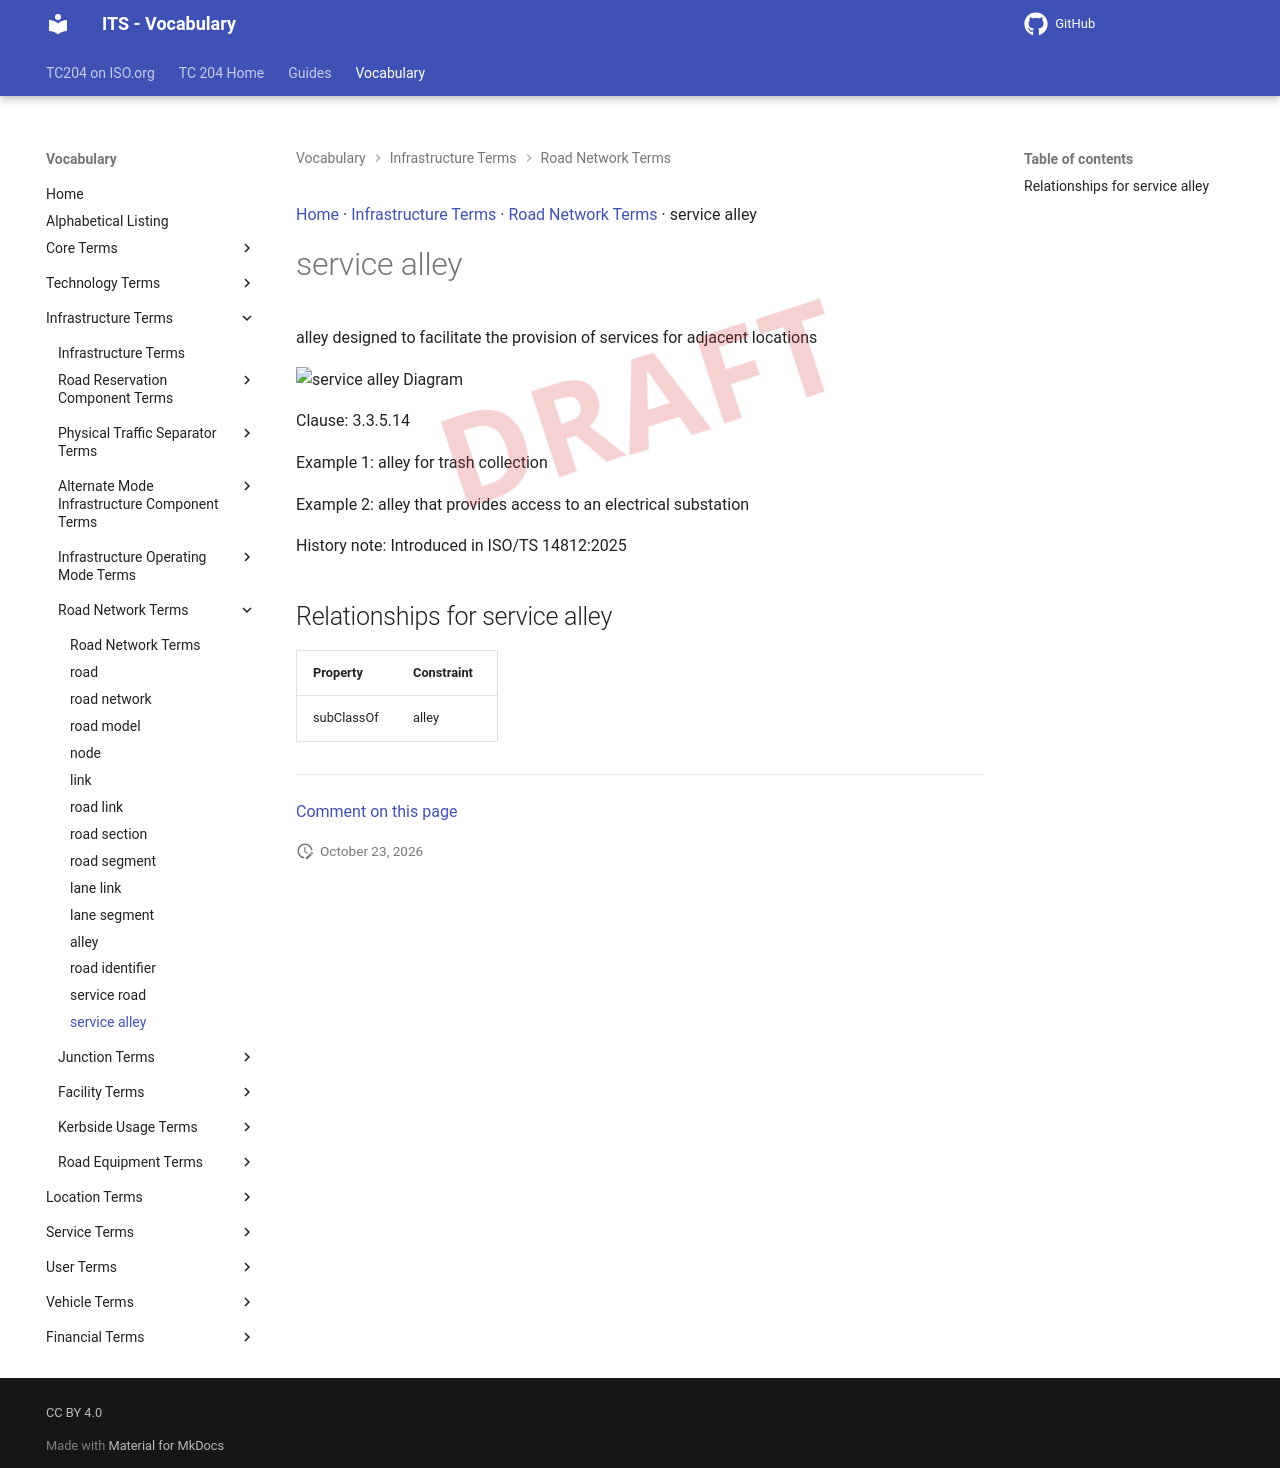

repository: ISO-TC204/iso14812 · page: v1.1.2-alpha.5/terms/service alley/index.html · generator: mkdocs

[Home](../index.md) · [Infrastructure Terms](groups/Infrastructure Terms.md) · [Road Network Terms](patterns/Road Network Terms.md) · service alley

# service alley

<div class="draft4-watermark" aria-hidden="true"></div>

alley designed to facilitate the provision of services for adjacent locations

<object type="image/svg+xml" data="../../diagrams/service alley.dot.svg">
    <img alt="service alley Diagram" src="../../diagrams/service alley.dot.png" /> <!-- Fallback for non-SVG browsers -->
</object>

Clause: 3.3.5.14

Example 1: alley for trash collection

Example 2: alley that provides access to an electrical substation

History note: Introduced in ISO/TS 14812:2025

## Relationships for service alley

| Property | Constraint |
| --- | --- |
| subClassOf | alley |


---

[Comment on this page](https://github.com/ISO-TC204/iso14812/issues/new?template=page-feedback.yml&title=%5BPage+feedback%5D+service+alley&page-title=service+alley&page-path=terms%2Fservice+alley.md)
